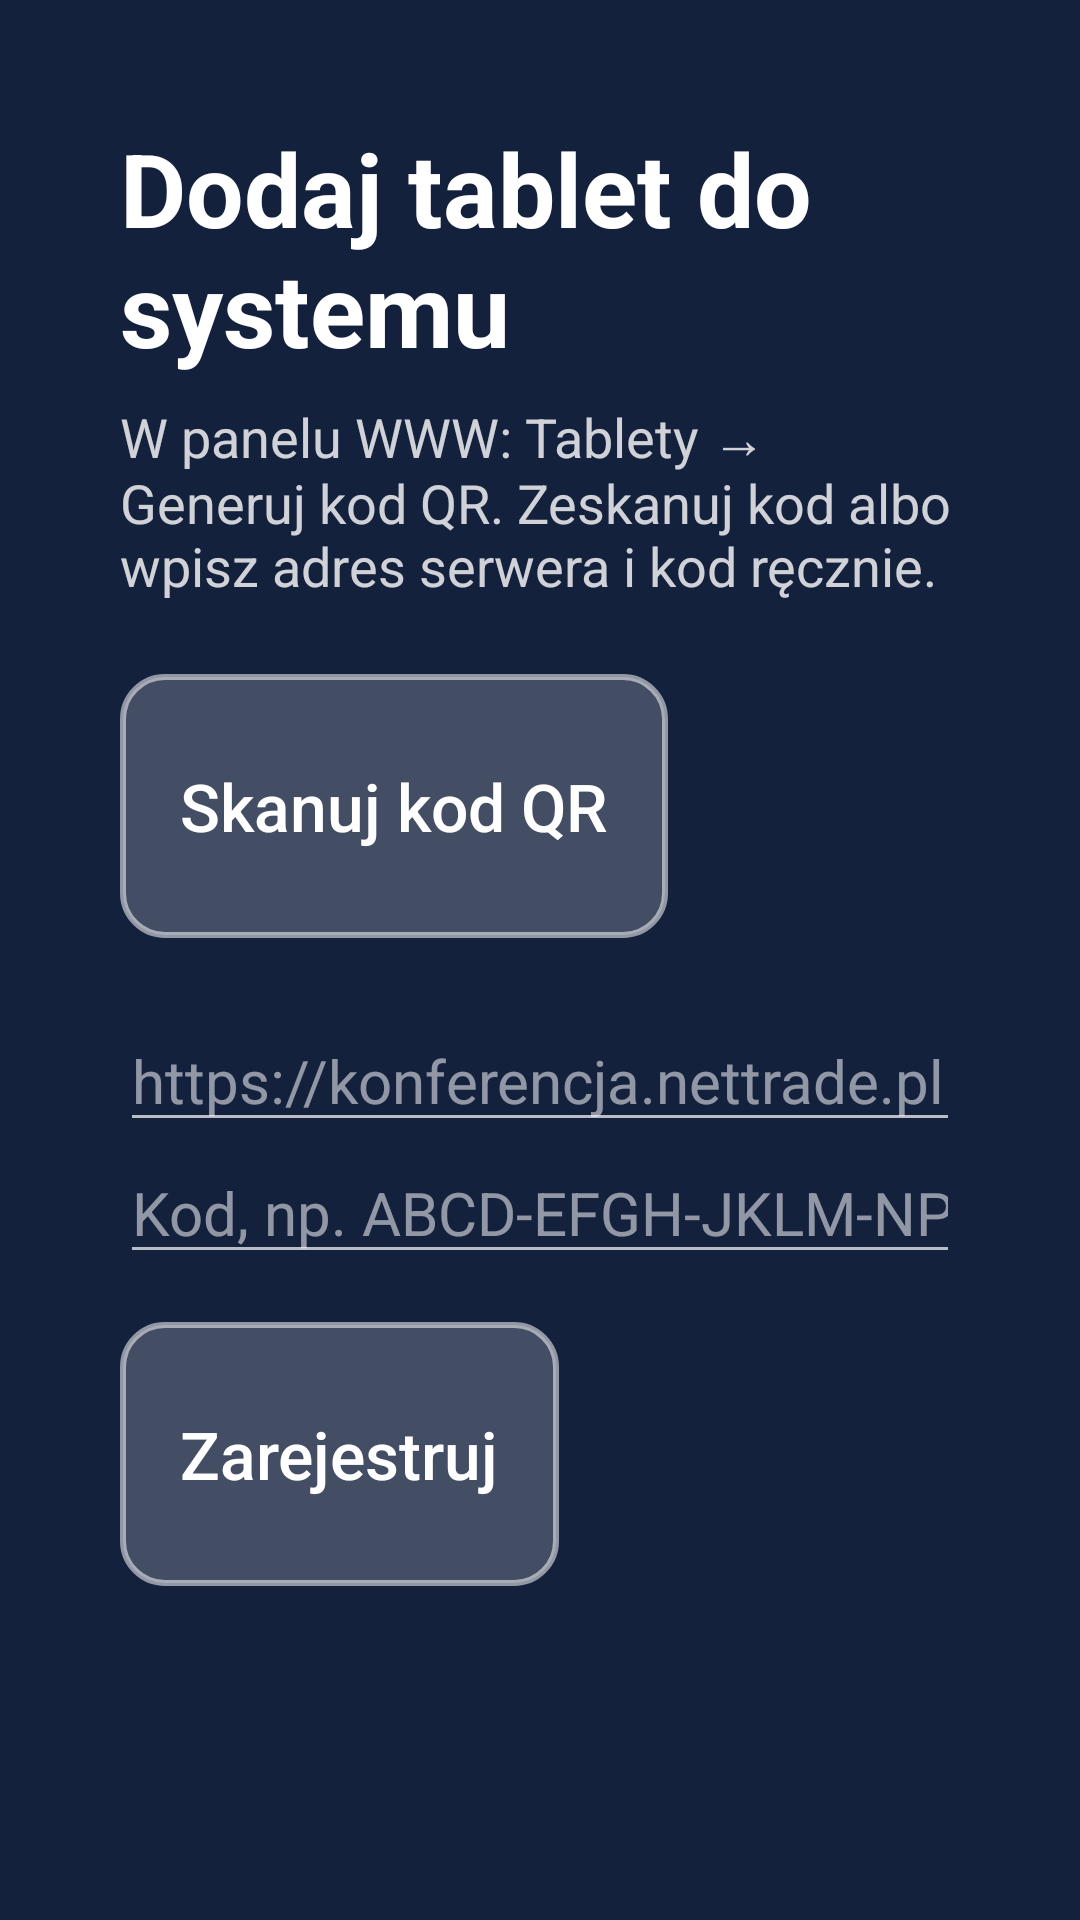

The Android layout XML behind this screen, and the referenced resources:
<!-- AndroidManifest.xml: application theme Theme.Sala -->
<!-- res/layout/activity_enroll.xml -->
<?xml version="1.0" encoding="utf-8"?>
<ScrollView xmlns:android="http://schemas.android.com/apk/res/android"
    android:layout_width="match_parent"
    android:layout_height="match_parent"
    android:background="@color/panel">

    <LinearLayout
        android:layout_width="match_parent"
        android:layout_height="wrap_content"
        android:orientation="vertical"
        android:padding="40dp">

        <TextView
            android:layout_width="wrap_content"
            android:layout_height="wrap_content"
            android:text="Dodaj tablet do systemu"
            android:textColor="@color/white"
            android:textSize="34sp"
            android:textStyle="bold" />

        <TextView
            android:layout_width="wrap_content"
            android:layout_height="wrap_content"
            android:layout_marginTop="8dp"
            android:text="W panelu WWW: Tablety → Generuj kod QR. Zeskanuj kod albo wpisz adres serwera i kod ręcznie."
            android:textColor="@color/white_dim"
            android:textSize="18sp" />

        <Button
            android:id="@+id/btnScan"
            style="@style/SalaButton"
            android:layout_width="wrap_content"
            android:layout_marginTop="24dp"
            android:layout_weight="0"
            android:text="Skanuj kod QR" />

        <EditText
            android:id="@+id/server"
            android:layout_width="match_parent"
            android:layout_height="wrap_content"
            android:layout_marginTop="24dp"
            android:hint="https://konferencja.nettrade.pl"
            android:inputType="textUri"
            android:textColor="@color/white"
            android:textColorHint="#88FFFFFF"
            android:textSize="20sp" />

        <EditText
            android:id="@+id/code"
            android:layout_width="match_parent"
            android:layout_height="wrap_content"
            android:hint="Kod, np. ABCD-EFGH-JKLM-NPQR"
            android:inputType="textCapCharacters|textNoSuggestions"
            android:textColor="@color/white"
            android:textColorHint="#88FFFFFF"
            android:textSize="20sp" />

        <Button
            android:id="@+id/btnEnroll"
            style="@style/SalaButton"
            android:layout_width="wrap_content"
            android:layout_marginTop="16dp"
            android:layout_weight="0"
            android:text="Zarejestruj" />

        <TextView
            android:id="@+id/message"
            android:layout_width="match_parent"
            android:layout_height="wrap_content"
            android:layout_marginTop="16dp"
            android:textColor="@color/white"
            android:textSize="18sp" />
    </LinearLayout>
</ScrollView>
<!-- resources referenced by this layout -->
<resources>
  <color name="panel">#14213D</color>
  <color name="white">#FFFFFF</color>
  <color name="white_dim">#CCFFFFFF</color>
  <style name="SalaButton" parent="Widget.AppCompat.Button.Borderless">
          <item name="android:layout_width">0dp</item>
          <item name="android:layout_height">88dp</item>
          <item name="android:layout_weight">1</item>
          <item name="android:layout_marginEnd">12dp</item>
          <item name="android:paddingStart">20dp</item>
          <item name="android:paddingEnd">20dp</item>
          <item name="android:background">@drawable/btn_bg</item>
          <item name="android:textColor">@color/white</item>
          <item name="android:textSize">22sp</item>
          <item name="android:textAllCaps">false</item>
      </style>
  <style name="Theme.Sala" parent="Theme.AppCompat.NoActionBar">
          <item name="android:windowFullscreen">true</item>
          <item name="android:windowBackground">@color/panel</item>
          <item name="colorPrimary">@color/panel</item>
          <item name="colorAccent">@color/free</item>
      </style>
  <!-- drawable btn_bg (drawable) -->
  <?xml version="1.0" encoding="utf-8"?>
  <shape xmlns:android="http://schemas.android.com/apk/res/android" android:shape="rectangle">
      <solid android:color="#33FFFFFF" />
      <stroke android:width="2dp" android:color="#88FFFFFF" />
      <corners android:radius="14dp" />
  </shape>
  <color name="free">#1B8A3A</color>
</resources>
